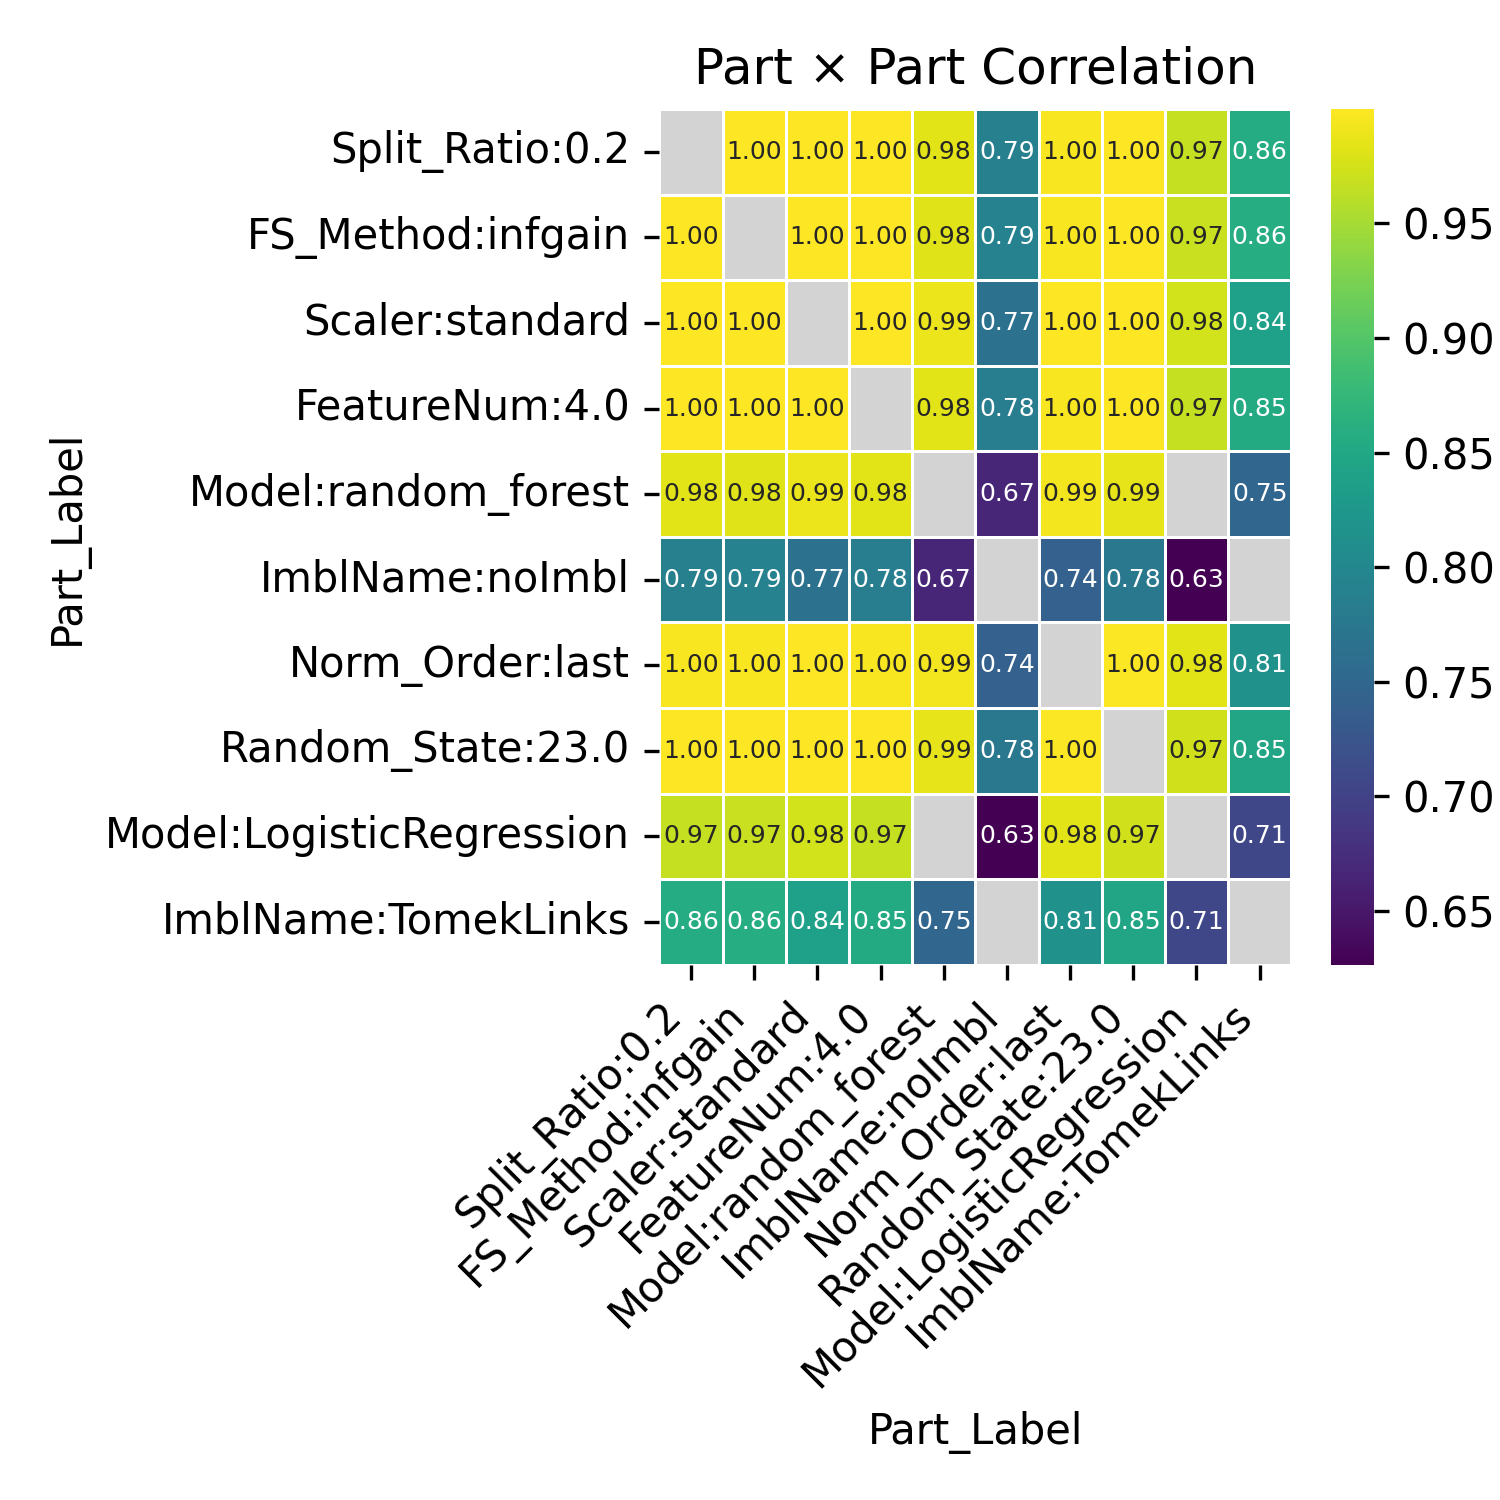

Source data for this figure (header and first rows):
Part_Label, Split_Ratio:0.2, FS_Method:infgain, Scaler:standard, FeatureNum:4.0, Model:random_forest, ImblName:noImbl, Norm_Order:last, Random_State:23.0, Model:LogisticRegression, ImblName:TomekLinks
Split_Ratio:0.2, , 0.9995, 0.9994, 0.9998, 0.9831, 0.788, 0.9969, 0.9997, 0.9666, 0.8563
FS_Method:infgain, 0.9995, , 0.999, 0.9989, 0.9822, 0.7927, 0.9968, 0.9995, 0.9684, 0.8577
Scaler:standard, 0.9994, 0.999, , 0.9992, 0.9888, 0.7675, 0.9991, 0.9999, 0.9751, 0.838
FeatureNum:4.0, 0.9998, 0.9989, 0.9992, , 0.9832, 0.783, 0.9968, 0.9995, 0.9667, 0.8532
Model:random_forest, 0.9831, 0.9822, 0.9888, 0.9832, , 0.6672, 0.994, 0.9866, , 0.749
ImblName:noImbl, 0.788, 0.7927, 0.7675, 0.783, 0.6672, , 0.7416, 0.7764, 0.6266, 
Norm_Order:last, 0.9969, 0.9968, 0.9991, 0.9968, 0.994, 0.7416, , 0.9984, 0.9837, 0.8145
Random_State:23.0, 0.9997, 0.9995, 0.9999, 0.9995, 0.9866, 0.7764, 0.9984, , 0.9724, 0.8454
Model:LogisticRegression, 0.9666, 0.9684, 0.9751, 0.9667, , 0.6266, 0.9837, 0.9724, , 0.7054
ImblName:TomekLinks, 0.8563, 0.8577, 0.838, 0.8532, 0.749, , 0.8145, 0.8454, 0.7054, 
